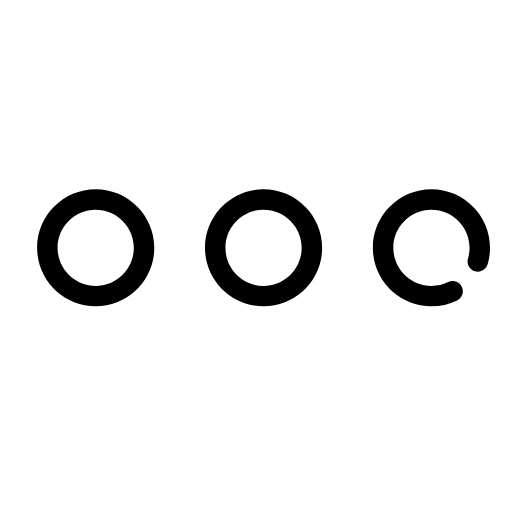
t = 0.00 s
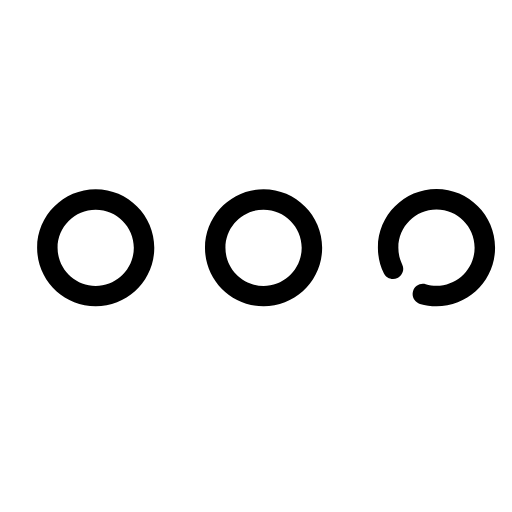
t = 0.33 s
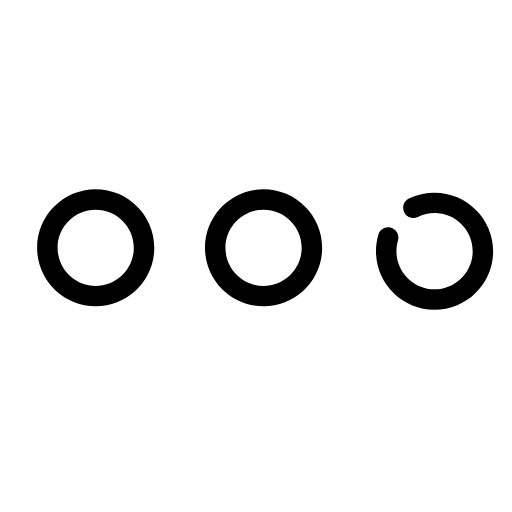
t = 0.65 s
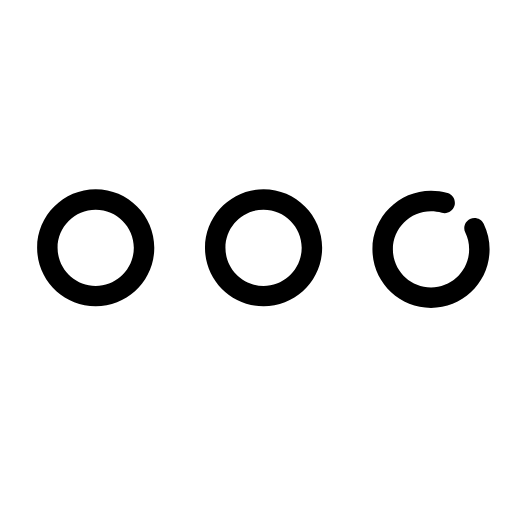
t = 0.98 s

The animated SVG that drew these frames (rendered in a browser with its animation timeline set to each time). Animation: 1 SMIL element (animateTransform=1); one cycle of 1.30 s, repeats indefinitely.

<svg t="1659880028457" class="icon" viewBox="0 0 1024 1024" version="1.1" xmlns="http://www.w3.org/2000/svg" p-id="6246" width="200" height="200">
  <path d="M278.325983 487.608473" p-id="6247"></path>
  <path d="M191.401238 612.698446c-64.608483 0-117.17163-52.563146-117.17163-117.17163s52.563146-117.17163 117.17163-117.17163 117.17163 52.563146 117.17163 117.17163S256.009721 612.698446 191.401238 612.698446zM191.401238 419.287435c-42.039465 0-76.239382 34.20094-76.239382 76.239382s34.20094 76.239382 76.239382 76.239382 76.239382-34.20094 76.239382-76.239382S233.43968 419.287435 191.401238 419.287435z" p-id="6248"></path>
  <path d="M527.134699 612.698446c-64.608483 0-117.17163-52.563146-117.17163-117.17163s52.563146-117.17163 117.17163-117.17163c64.609507 0 117.172653 52.563146 117.172653 117.17163C644.307352 560.1353 591.744205 612.698446 527.134699 612.698446zM527.134699 419.287435c-42.038442 0-76.239382 34.20094-76.239382 76.239382s34.20094 76.239382 76.239382 76.239382c42.039465 0 76.240405-34.20094 76.240405-76.239382C603.375104 453.488375 569.174164 419.287435 527.134699 419.287435z" p-id="6249"></path>
  <path d="M862.869183 612.698446c-64.609507 0-117.172653-52.563146-117.172653-117.17163s52.563146-117.17163 117.172653-117.17163c64.608483 0 117.17163 52.563146 117.17163 117.17163 0 11.230786-1.591241 22.346961-4.727675 33.039487-3.182482 10.847046-14.557554 17.055444-25.400506 13.877055-10.846022-3.182482-17.058514-14.555507-13.877055-25.400506 2.039449-6.948249 3.072989-14.187117 3.072989-21.515013 0-42.039465-34.20094-76.239382-76.239382-76.239382-42.039465 0-76.240405 34.20094-76.240405 76.239382s34.20094 76.239382 76.240405 76.239382c11.721973 0 22.957875-2.582825 33.393551-7.676843 10.157337-4.959965 22.410406-0.744967 27.369348 9.413394s0.743944 22.411429-9.413394 27.369348C898.141524 608.720855 880.866069 612.698446 862.869183 612.698446z" p-id="6250">
    <animateTransform attributeName="transform"
                      attributeType="XML"
                      type="rotate"
                      from="0 870 502"
                      to="360 862 496"
                      dur="1.3s"
                      repeatCount="indefinite"/>
  </path>
</svg>